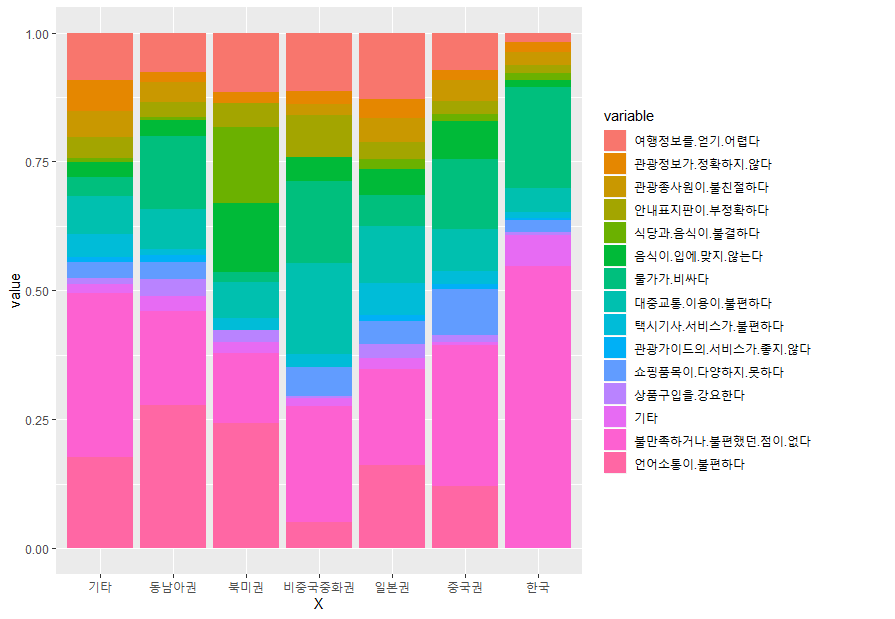

The file beside this chart, header and first rows:
, 여행정보를 얻기 어렵다, 관광정보가 정확하지 않다, 관광종사원이 불친절하다, 안내표지판이 부정확하다, 식당과 음식이 불결하다, 음식이 입에 맞지 않는다, 물가가 비싸다, 대중교통 이용이 불편하다, 택시기사 서비스가 불편하다, 관광가이드의 서비스가 좋지 않다, 쇼핑품목이 다양하지 못하다, 상품구입을 강요한다, 기타, 불만족하거나 불편했던 점이 없다, 언어소통이 불편하다
한국, 2.1, 2.2, 3.1, 1.8, 1.6, 1.4, 22.9, 5.3, 1.5, 0.3, 2.8, 0.6, 7.1, 63.6, 0.0
일본권, 21.2, 5.9, 7.7, 5.5, 3.2, 8.4, 9.9, 17.9, 10.2, 2.0, 7.5, 4.4, 3.6, 30.4, 26.6
중국권, 10.7, 3.0, 5.9, 3.8, 2.1, 11.0, 20.0, 12.3, 3.6, 1.6, 13.1, 2.2, 0.6, 40.8, 17.9
비중국중화권, 18.5, 4.0, 3.4, 13.2, 0.1, 7.6, 25.7, 28.7, 4.2, 0.0, 9.1, 0.5, 2.4, 36.6, 8.3
동남아권, 12.4, 2.9, 6.5, 4.4, 1.0, 5.1, 22.6, 12.6, 2.0, 2.0, 5.2, 5.6, 4.6, 29.1, 44.8
북미권, 17.2, 3.2, 0.0, 7.1, 22.2, 20.0, 2.8, 10.6, 3.6, 0.0, 0.0, 3.4, 3.1, 20.5, 36.4
기타, 14.6, 9.6, 8.0, 6.4, 1.0, 4.8, 5.8, 11.7, 7.0, 1.4, 5.1, 1.8, 2.7, 50.4, 28.0
